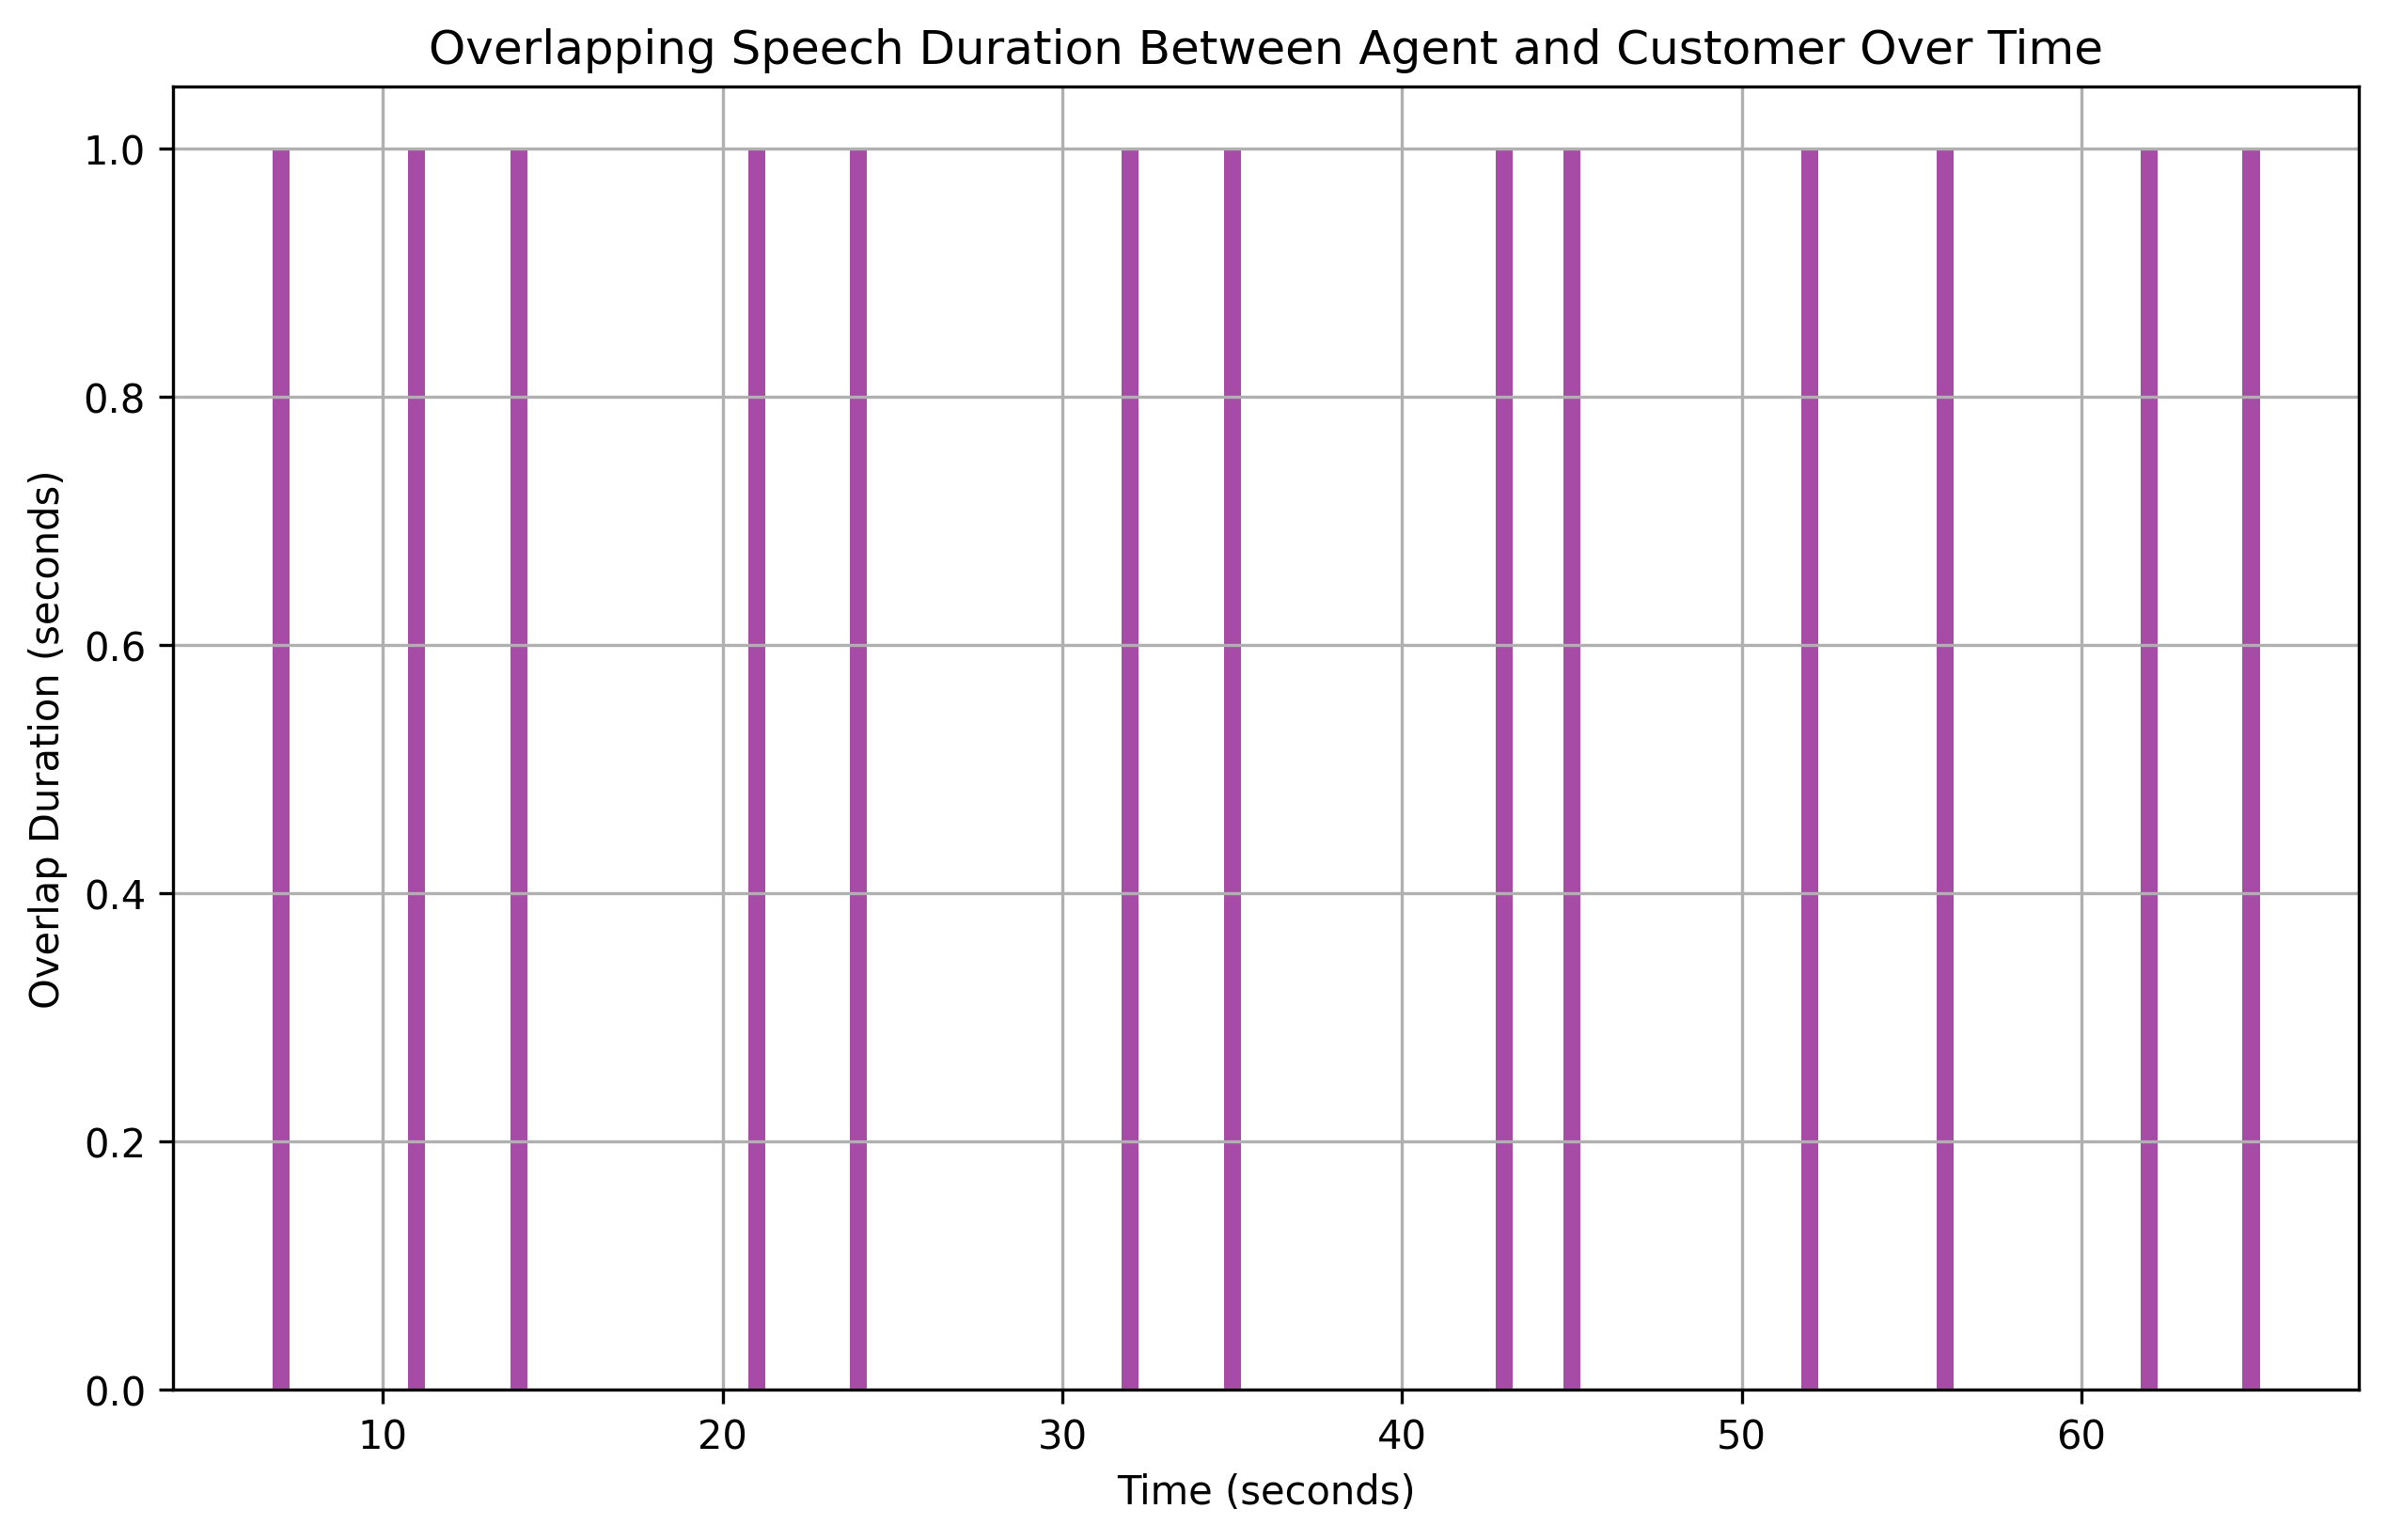

The data file committed next to this chart (first rows):
overlap_start, overlap_end, overlap_duration
7, 8, 1
11, 12, 1
14, 15, 1
21, 22, 1
24, 25, 1
32, 33, 1
35, 36, 1
43, 44, 1
45, 46, 1
52, 53, 1
56, 57, 1
62, 63, 1
65, 66, 1
